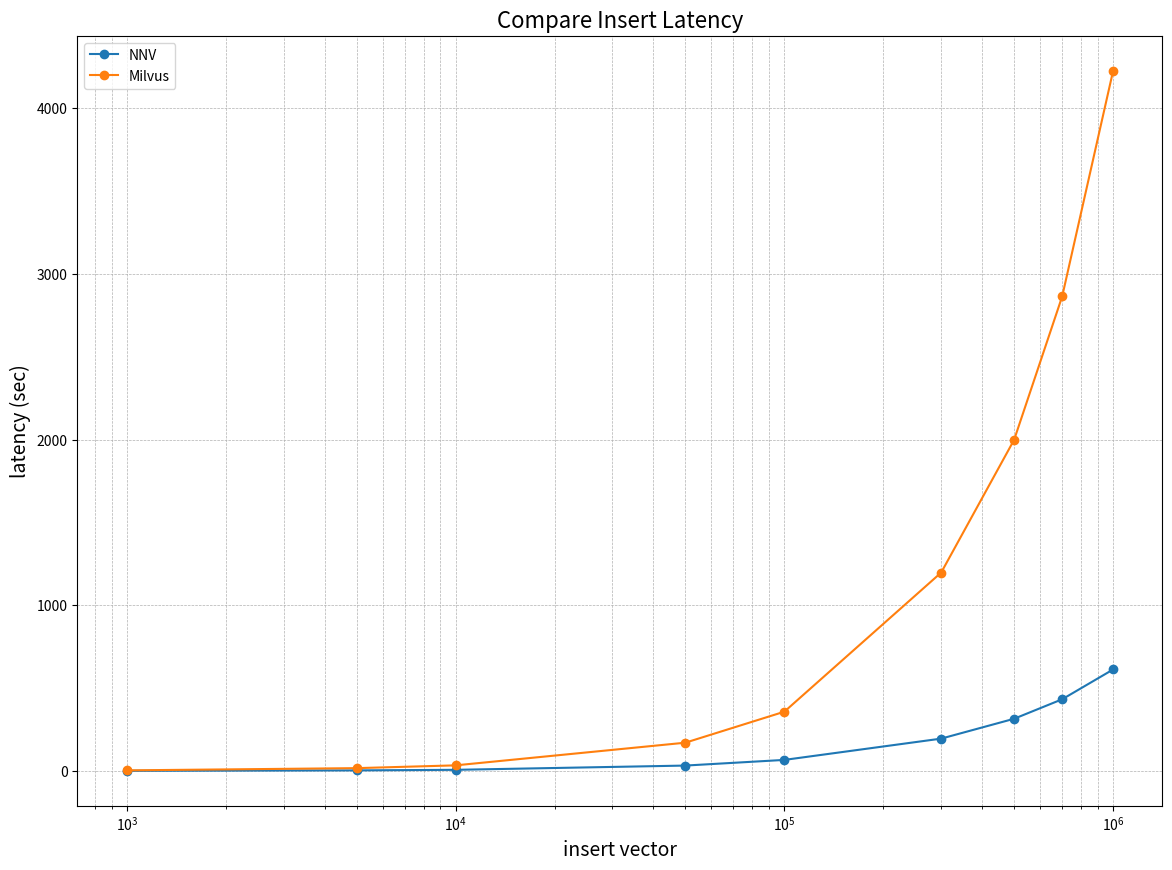

Source code (Python):
import matplotlib.pyplot as plt
import numpy as np



nnv = {
    1000: 0.74,
    5000: 3.43,
    10000: 6.72,
    50000: 32.45,
    100000: 66.61,
    300000: 195.11,
    500000: 315.05,
    700000: 432.60,
    999999: 612.41
}

milvus = {
    1000: 3.46,
    5000: 16.94,
    10000: 33.70,
    50000: 170.54,
    100000: 357.51,
    300000: 1197.36,
    500000: 1998.60,
    700000: 2863.72,
    999999: 4225.28
}


datasets = [
    ("NNV", nnv),
    ("Milvus", milvus)
]


processed_datasets = []
for name, data in datasets:
    sorted_items = sorted(data.items())
    keys, times = zip(*sorted_items)
    processed_datasets.append((name, keys, times))


plt.figure(figsize=(14, 10))

for name, keys, times in processed_datasets:
    plt.plot(keys, times, marker='o', label=name)

plt.title('Compare Insert Latency', fontsize=16)
plt.xlabel('insert vector', fontsize=14)
plt.ylabel('latency (sec)', fontsize=14)
plt.xscale('log') 
plt.legend()
plt.grid(True, which="both", ls="--", linewidth=0.5)
plt.show()